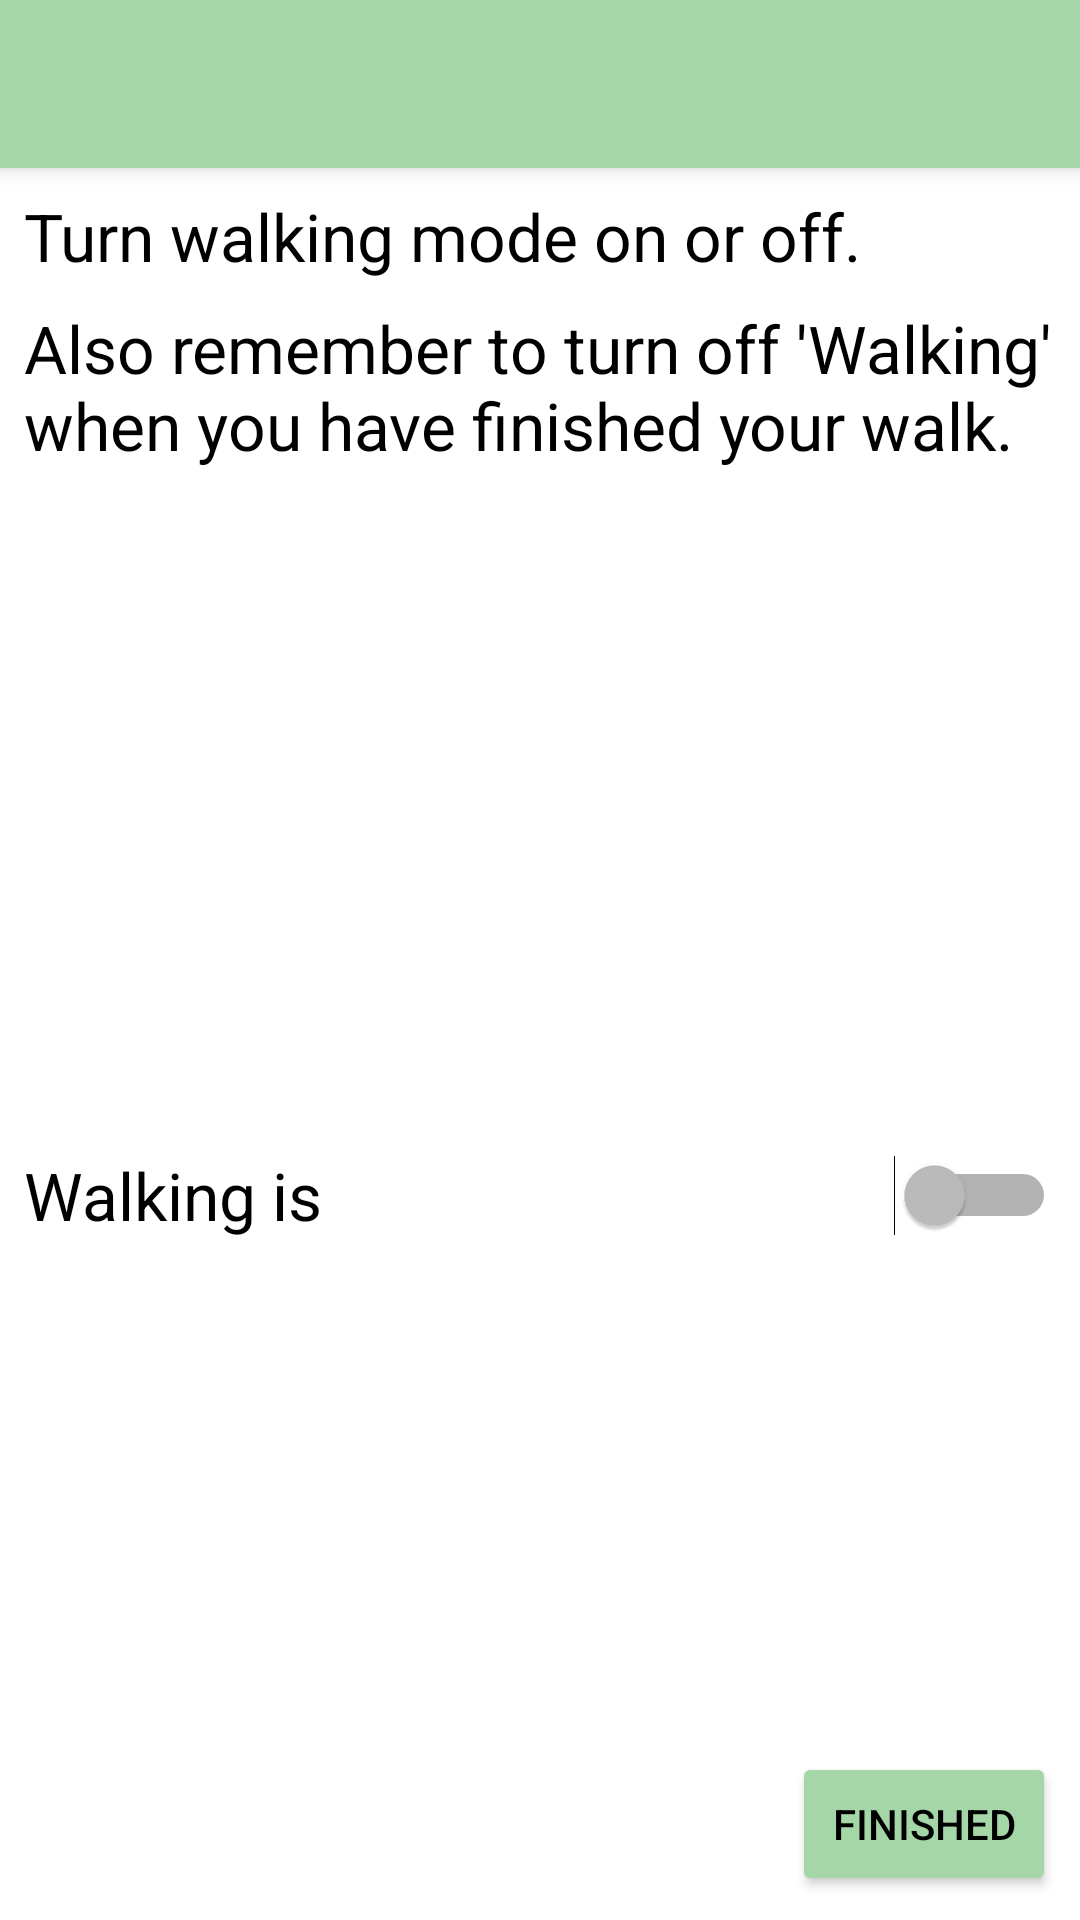

Write the Android layout XML for this screen, with the resource values it uses.
<!-- AndroidManifest.xml: application theme AppTheme -->
<!-- res/layout/activity_walking.xml -->
<?xml version="1.0" encoding="utf-8"?>
<android.support.constraint.ConstraintLayout xmlns:android="http://schemas.android.com/apk/res/android"
    xmlns:app="http://schemas.android.com/apk/res-auto"
    xmlns:tools="http://schemas.android.com/tools"
    android:id="@+id/swWalking"
    android:layout_width="match_parent"
    android:layout_height="match_parent"
    tools:context="nz.org.cacophony.birdmonitor.WalkingActivity">

    <android.support.v7.widget.Toolbar
        android:id="@+id/my_toolbar"
        android:layout_width="match_parent"
        android:layout_height="?attr/actionBarSize"
        android:background="?attr/colorPrimary"
        android:elevation="4dp"
        android:theme="@style/ThemeOverlay.AppCompat.ActionBar"
        app:layout_constraintStart_toStartOf="parent"
        app:layout_constraintTop_toTopOf="parent"
        app:popupTheme="@style/ThemeOverlay.AppCompat.Light"
        tools:targetApi="lollipop" />

    <TextView
        android:id="@+id/textView2"
        android:layout_width="0dp"
        android:layout_height="wrap_content"
        android:layout_marginStart="8dp"
        android:layout_marginLeft="8dp"
        android:layout_marginTop="8dp"
        android:layout_marginEnd="8dp"
        android:layout_marginRight="8dp"
        android:text="Turn walking mode on or off."
        android:textAppearance="@style/TextAppearance.AppCompat.Large"
        app:layout_constraintEnd_toEndOf="parent"
        app:layout_constraintStart_toStartOf="parent"
        app:layout_constraintTop_toBottomOf="@+id/my_toolbar" />

    <Button
        android:id="@+id/btnFinished"
        style="@style/Widget.AppCompat.Button.Colored"
        android:layout_width="wrap_content"
        android:layout_height="wrap_content"
        android:layout_marginEnd="8dp"
        android:layout_marginRight="8dp"
        android:layout_marginBottom="8dp"
        android:onClick="finished"
        android:text="Finished"
        android:textAppearance="@style/TextAppearance.AppCompat.Button"
        app:layout_constraintBottom_toBottomOf="parent"
        app:layout_constraintEnd_toEndOf="parent" />


    <Switch
        android:id="@+id/swWalking2"
        style="@style/SwitchAndRadioButtonCompatTheme"
        android:layout_width="0dp"
        android:layout_height="wrap_content"
        android:layout_marginStart="8dp"
        android:layout_marginLeft="8dp"
        android:layout_marginTop="8dp"
        android:layout_marginEnd="8dp"
        android:layout_marginRight="8dp"
        android:layout_marginBottom="8dp"
        android:showText="true"
        android:text="Walking is"
        android:textOff=""
        android:textOn=""
        app:layout_constraintBottom_toBottomOf="parent"
        app:layout_constraintEnd_toEndOf="parent"
        app:layout_constraintStart_toStartOf="parent"
        app:layout_constraintTop_toBottomOf="@+id/textView19"
        tools:targetApi="lollipop" />

    <TextView
        android:id="@+id/textView19"
        android:layout_width="0dp"
        android:layout_height="wrap_content"
        android:layout_marginStart="8dp"
        android:layout_marginLeft="8dp"
        android:layout_marginTop="8dp"
        android:layout_marginEnd="8dp"
        android:layout_marginRight="8dp"
        android:text="Also remember to turn off 'Walking' when you have finished your walk.  "
        android:textAppearance="@style/TextAppearance.AppCompat.Large"
        app:layout_constraintEnd_toEndOf="parent"
        app:layout_constraintStart_toStartOf="parent"
        app:layout_constraintTop_toBottomOf="@+id/textView2" />

</android.support.constraint.ConstraintLayout>
<!-- resources referenced by this layout -->
<resources>
  <style name="SwitchAndRadioButtonCompatTheme">
          <item name="android:textColor">@color/textColorPrimary</item>
          <item name="android:textAppearance">@style/TextAppearance.AppCompat.Large</item>
          <item name="android:switchTextAppearance">@style/TextAppearance.AppCompat.Display1</item>
  
      </style>
  <style name="AppTheme" parent="Theme.AppCompat.NoActionBar">
          <item name="colorPrimary">@color/colorPrimary</item>
          <item name="colorPrimaryDark">@color/colorPrimaryDark</item>
          <item name="colorAccent">@color/colorAccent</item>
  
          <item name="colorControlNormal">@color/colorControlNormal</item>
          <item name="colorControlActivated">@color/colorControlActivated</item>
          <item name="colorControlHighlight">@color/colorControlHighlight</item>
  
  
          <item name="android:windowBackground">@color/windowBackground</item>
  
  
          <item name="android:textColor">@color/textColor</item>
          <item name="android:textColorPrimary">@color/textColorPrimary</item>
  
          <item name="android:textColorSecondary">@color/textColorSecondary</item>
          <item name="android:colorForeground">@color/colorForeground</item>
          <item name="android:textColorHint">@color/textColorHint</item>
  
  
  
  
          <item name="colorSwitchThumbNormal">@color/colorSwitchThumbNormal</item>
          <item name="colorBackgroundFloating">@color/colorBackgroundFloating</item>
          <item name="colorButtonNormal">@color/colorButtonNormal</item>
          <item name="colorError">@color/colorError</item>
          <item name="textAppearanceListItem">@color/textAppearanceListItem</item>
          <item name="android:textColorTertiary">@color/textColorTertiary</item>
          <item name="android:textAppearance">@color/textAppearance</item>
  
          <item name="android:listDivider">@color/listDivider</item>
  
  
  
  
      </style>
  <color name="textColorPrimary">#000000</color>
  <color name="colorPrimary">#A5D6A7</color>
  <color name="colorPrimaryDark">#000000</color>
  <color name="colorAccent">#A5D6A7</color>
  <color name="colorControlNormal">#000000</color>
  <color name="colorControlActivated">#558B2F</color>
  <color name="colorControlHighlight">#A5D6A7</color>
  <color name="windowBackground">#FFFFFF</color>
  <color name="textColor">#000000</color>
  <color name="textColorSecondary">#000000</color>
  <color name="colorForeground">#000000</color>
  <color name="textColorHint">#000000</color>
  <color name="colorSwitchThumbNormal">#D50000</color>
  <color name="colorBackgroundFloating">#FFFFFF</color>
  <color name="colorButtonNormal">#DCEDC8</color>
  <color name="colorError">#00B8D4</color>
  <color name="textAppearanceListItem">#AEEA00</color>
  <color name="textColorTertiary">#AEEA00</color>
  <color name="textAppearance">#AEEA00</color>
  <color name="listDivider">#A5D6A7</color>
</resources>
